Run: headless pygame with SDL's dummy video driver; simulated clock (each Clock.tick advances the game by its frame time, no real sleeping); random seed 0; keys injected as events and as key.get_pressed() state; no mouse input.
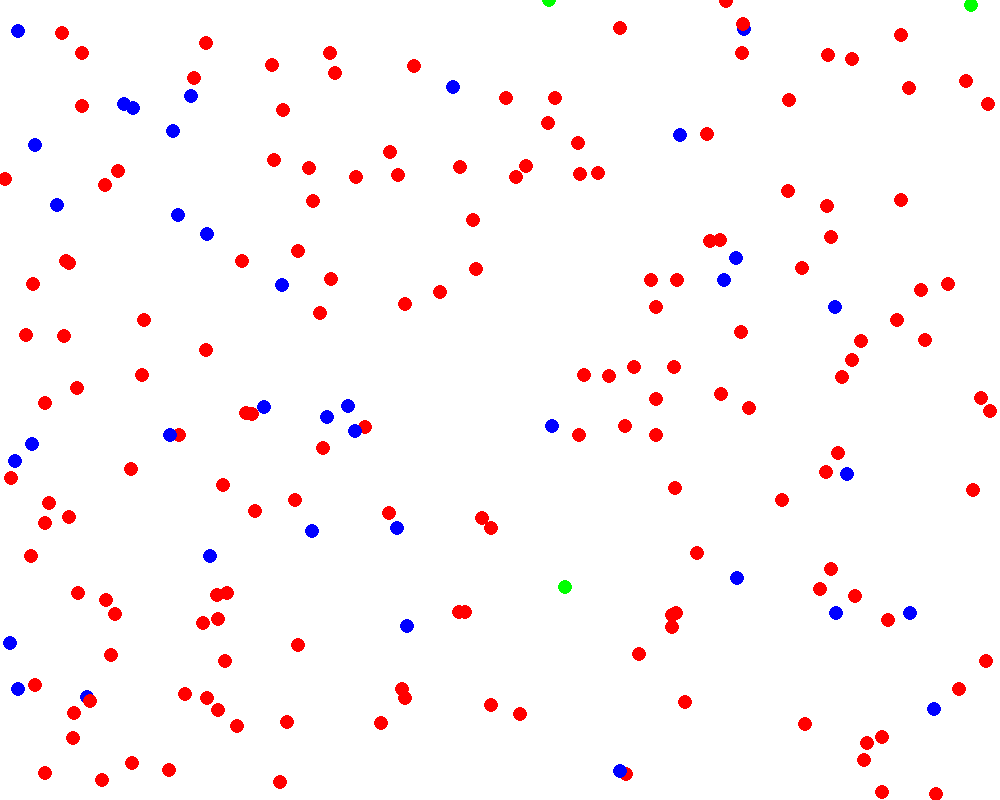
Frame 1 of 4 · flips 1–60 · no input
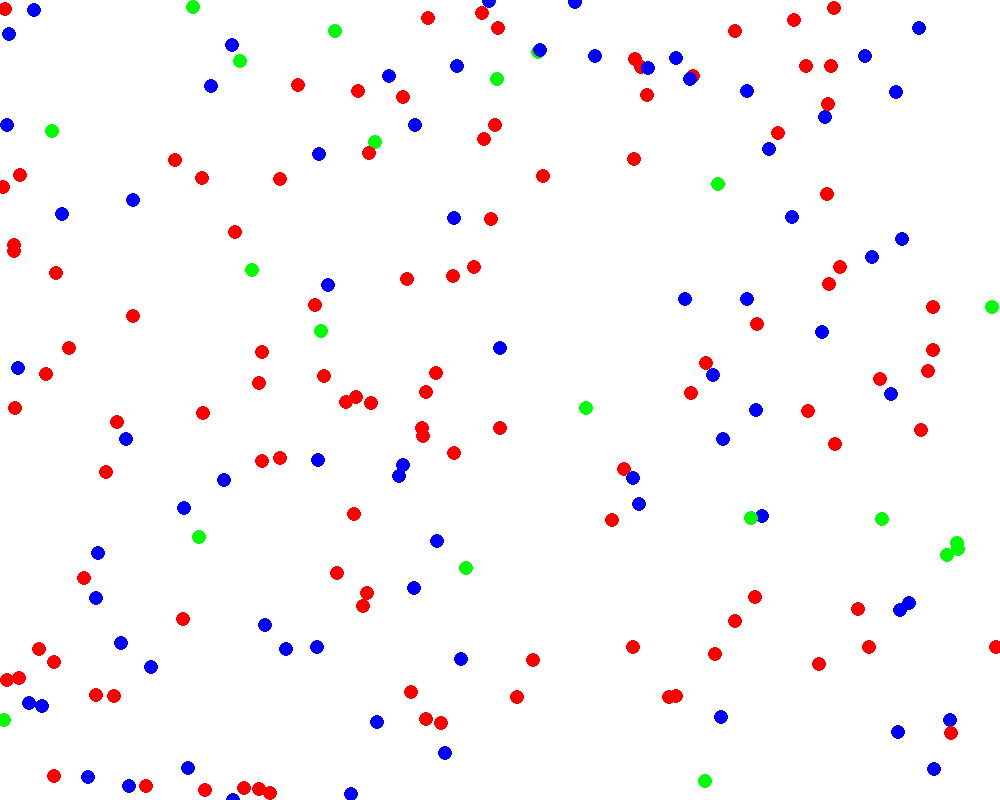
Frame 2 of 4 · flips 61–180 · tapped SPACE, RETURN · held RIGHT (→), D
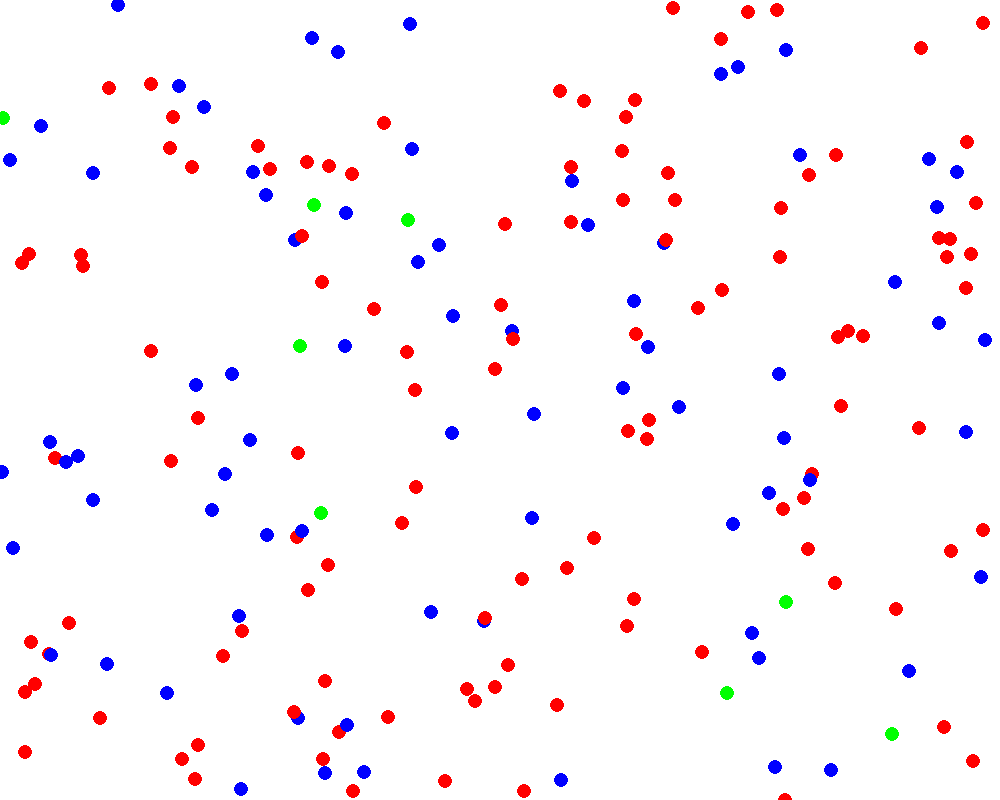
Frame 3 of 4 · flips 181–300 · held DOWN (↓), S
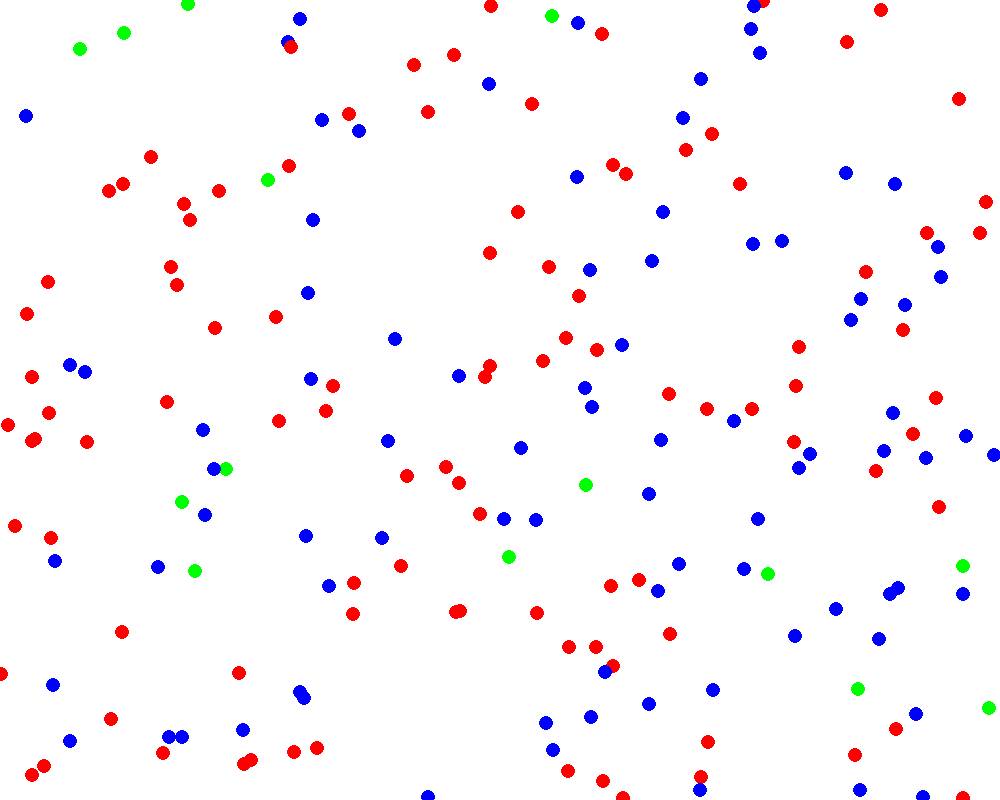
Frame 4 of 4 · flips 301–420 · held LEFT (←), A, UP (↑), W

The pygame program that drew these frames:

import pygame
import random
import sys
import enum



# --- Parameters ---

# Pygame 
WIDTH, HEIGHT = 1000, 800 # window size
DOT_SIZE = 7 # of agents
WINDOW_TITLE = "Simulation of disease spread in a population"

# Colors
WHITE = (255, 255, 255)
GREEN = (0, 255, 0)  
RED = (255, 0, 0)    
BLUE = (0, 0, 255)   

# Simulation
FPS = 60 
NUM_AGENTS = 200  
MAX_SPEED = 3 # of agents

# Disease
INFECTION_RADIUS = 50  
INFECTION_PROBABILITY = 0.2 
INFECTED_ON_START = 0.2 
MIN_INFECTED_DAYS = 30
CURE_PROBABILITY = 0.01 # after min_infected_days
IMMUNITY_DAYS = 90 



# --- Agent ---

class Status(enum.Enum):
    Susceptible = 1
    Infected = 2
    Recovered = 3


class Agent:
    def __init__(self, x, y, status):
        self.x = x
        self.y = y
        self.status = status
        self.velocity = [random.uniform(-MAX_SPEED, MAX_SPEED), random.uniform(-MAX_SPEED, MAX_SPEED)]
        self.infected_days = 0
        self.immune_days = 0


    def move(self):
        self.x += self.velocity[0]
        self.y += self.velocity[1]

        if self.x <= 0 or self.x >= WIDTH: 
            self.velocity[0] = -self.velocity[0]
            if self.x < 0: self.x = 0
            elif self.x > WIDTH: self.x = WIDTH

        if self.y <= 0 or self.y >= HEIGHT: 
            self.velocity[1] = -self.velocity[1]
            if self.y < 0: self.y = 0
            elif self.y > HEIGHT: self.y = HEIGHT


    def distance(self, other):
        return ((self.x - other.x) ** 2 + (self.y - other.y) ** 2) ** 0.5


    def draw(self, screen):
        if self.status == Status.Susceptible: color = GREEN
        elif self.status == Status.Infected: color = RED
        else: color = BLUE
        pygame.draw.circle(screen, color, (int(self.x), int(self.y)), DOT_SIZE)


    def simulate_day(self, others):
        if self.status == Status.Recovered:
            self.immune_days += 1
            if self.immune_days >= IMMUNITY_DAYS: self.status = Status.Susceptible

        if self.status == Status.Infected:
            for other in others:
                if other.status == Status.Susceptible and self.distance(other) < INFECTION_RADIUS:
                    if random.random() < INFECTION_PROBABILITY:
                        other.status = Status.Infected
                        other.infected_days = 0

            self.infected_days += 1
            if self.infected_days >= MIN_INFECTED_DAYS:
                if random.random() < CURE_PROBABILITY:
                    self.status = Status.Recovered
                    self.immune_days = 0



# --- Code ---

pygame.init()
window = pygame.display.set_mode((WIDTH, HEIGHT))
pygame.display.set_caption(WINDOW_TITLE)

agents = []
for _ in range(0, NUM_AGENTS):
    x = random.randint(0, WIDTH)
    y = random.randint(0, HEIGHT)
    if random.random() < INFECTED_ON_START: agents.append(Agent(x, y, Status.Infected))
    else: agents.append(Agent(x, y, Status.Susceptible))
   
clock = pygame.time.Clock()
running = True

while running:
    for event in pygame.event.get():
        if event.type == pygame.QUIT:
            running = False

    window.fill(WHITE)

    for agent in agents:
        agent.move()
        agent.simulate_day(agents)
        agent.draw(window)

    pygame.display.flip()
    clock.tick(FPS)

pygame.quit()
sys.exit()
